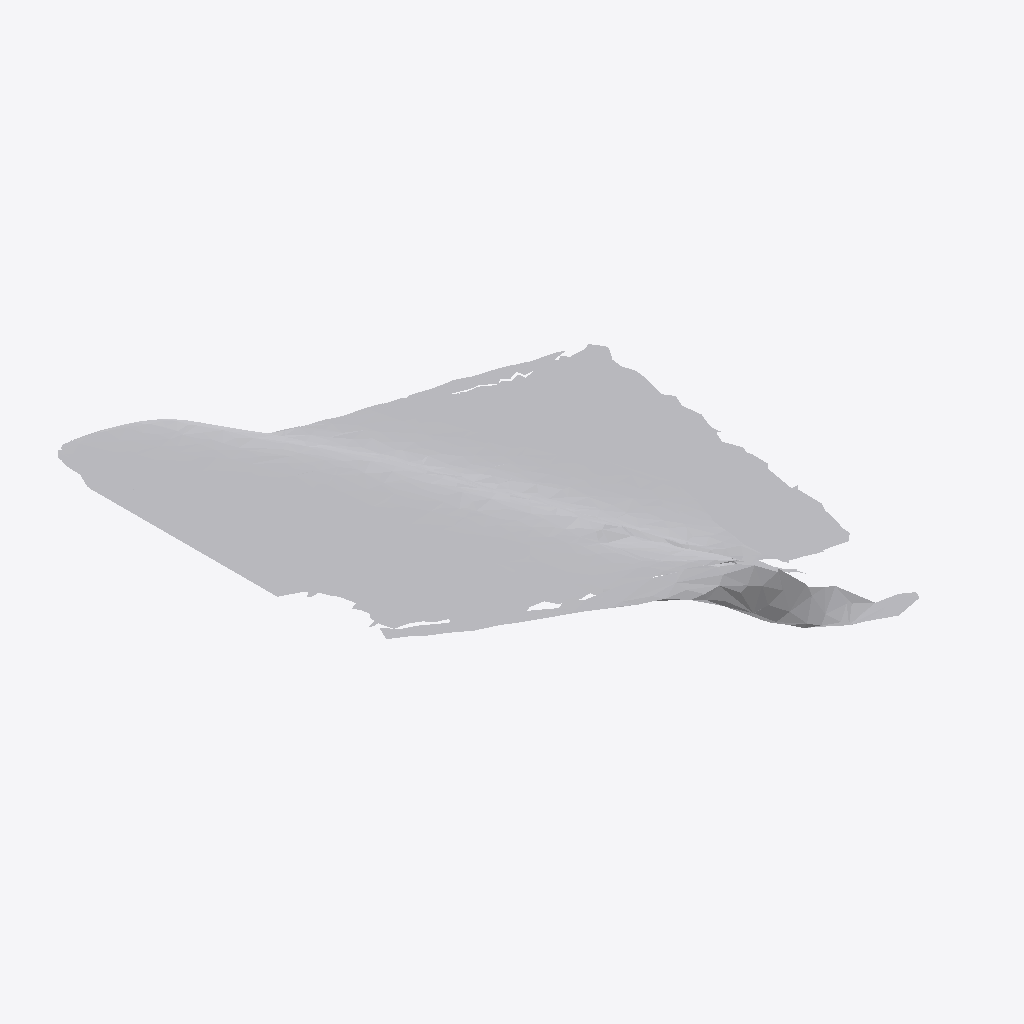
Isometric view of an IFC building model (IFC-SPF (STEP), schema IFC4, length unit metre), seen from the south-west, elements coloured by IFC class: 1 other element (light grey).
Extent 0.486 m × 0.577 m × 0.058 m (x, y, z). Storeys (1): Ground Floor at 0.00 m. Elements (1): 1 IfcFurniture.

HEADER;
FILE_DESCRIPTION(('ViewDefinition [CoordinationView]'),'2;1');
FILE_NAME('','2026-07-12T07:20:07',(''),(''),'IfcOpenShell 0.8.0','IfcOpenShell 0.8.0','');
FILE_SCHEMA(('IFC4'));
ENDSEC;
DATA;
#17=IFCPROJECT('1xpEoNyd5E8AGxB24NYFw9',#5,'Office Project',$,$,$,$,(#15),#10);
#20=IFCSITE('3uzfZV4TD3jO8pisN3vStO',#5,'Site',$,$,#19,$,$,.ELEMENT.,$,$,$,$,$);
#22=IFCBUILDING('2r6$BkN9jC3PEldjzML6MY',#5,'Building',$,$,#21,$,$,.ELEMENT.,$,$,$);
#24=IFCBUILDINGSTOREY('3nCk_12dv5Lxtb$ydNoXg3',#5,'Ground Floor',$,$,#23,$,$,.ELEMENT.,0.0);
#35=IFCFURNITURE('2OGSeH0_937fwUMlbcaorP',#5,'list11_monitor',$,$,#34,#31,$,$);
ENDSEC;
